Run: headless pygame with SDL's dummy video driver; simulated clock (each Clock.tick advances the game by its frame time, no real sleeping); random seed 0; keys injected as events and as key.get_pressed() state; mouse plan: one left click at the window centre at the start of phase 2, then a move to the lower-right quarter at the start of phase 3.
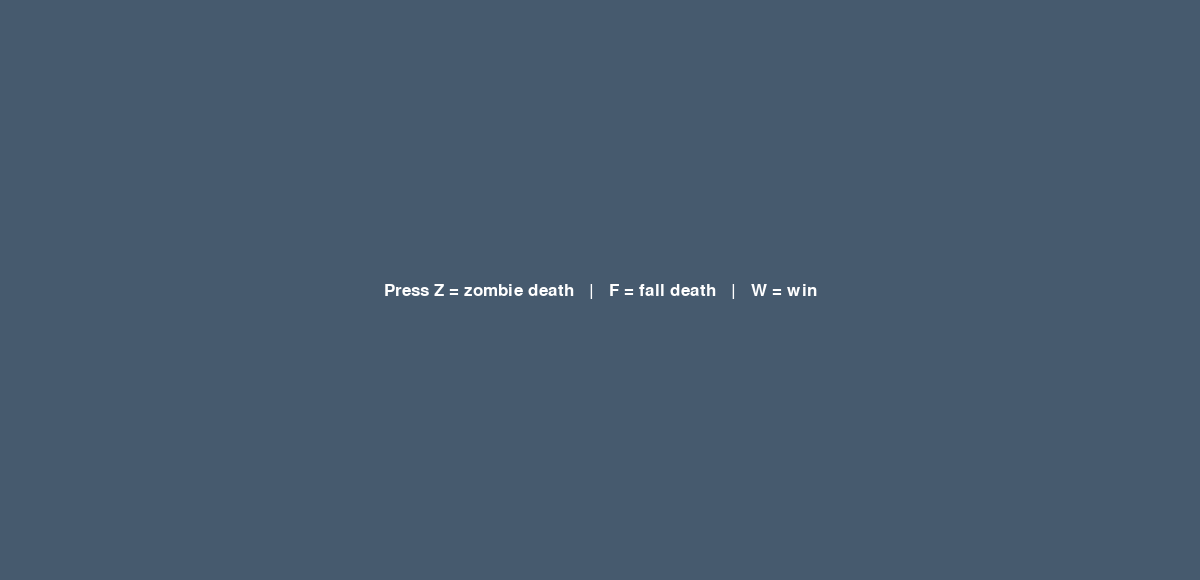
Frame 1 of 4 · flips 1–60 · no input
Frame 2 of 4 · flips 61–180 · clicked the window centre · tapped SPACE, RETURN · held RIGHT (→), D · screen unchanged from frame 1, image omitted
Frame 3 of 4 · flips 181–300 · moved the mouse to the lower-right quarter · held DOWN (↓), S · screen unchanged from frame 2, image omitted
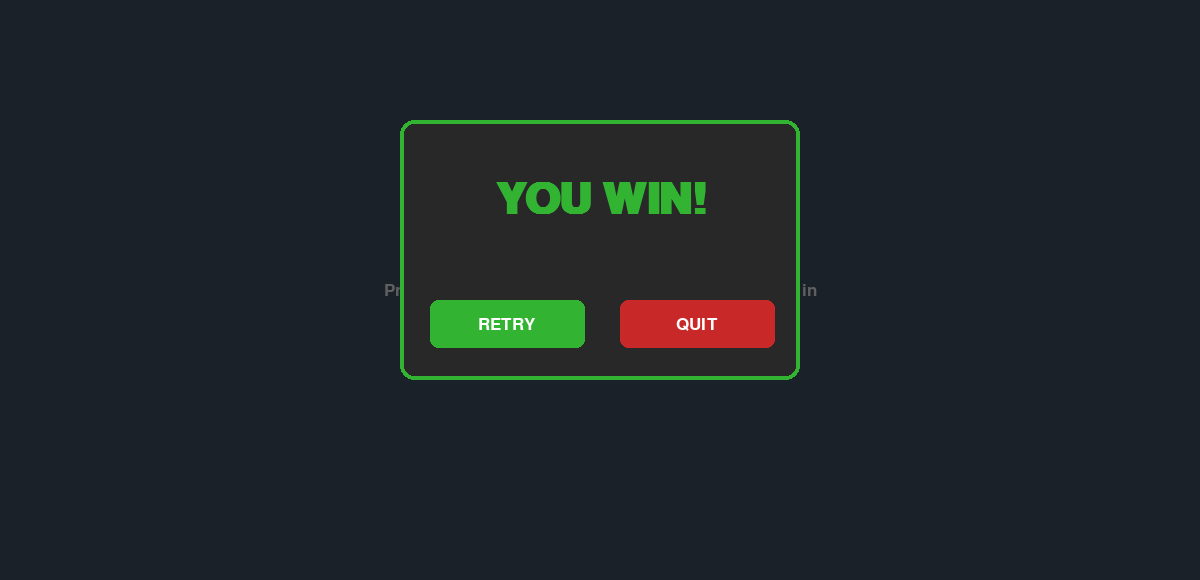
Frame 4 of 4 · flips 301–420 · held LEFT (←), A, UP (↑), W

The pygame program that drew these frames:

import pygame
import sys

pygame.init()

WIDTH, HEIGHT = 1200, 580
screen = pygame.display.set_mode((WIDTH, HEIGHT))
pygame.display.set_caption("Popup Demo")
clock = pygame.time.Clock()

# ── COLORS ────────────────────────────────────────────────────────────────────
WHITE     = (255, 255, 255)
BLACK     = (0, 0, 0)
RED       = (200, 40, 40)
RED_HOVER = (220, 60, 60)
GREEN       = (50, 180, 50)
GREEN_HOVER = (80, 210, 80)
DARK_GRAY = (40, 40, 40)
BG_COLOR  = (70, 90, 110)

# ── FONTS ─────────────────────────────────────────────────────────────────────
font_big   = pygame.font.SysFont("arial", 64, bold=True)
font_small = pygame.font.SysFont("arial", 26)

# ── POPUP FUNCTION ────────────────────────────────────────────────────────────
def draw_popup(state, death_cause=""):
    """
    state       = "game_over" or "win"
    death_cause = "zombie" or "fall"  (only used when state is game_over)
    Returns the retry and quit button rects for click detection.
    """

    # Dark transparent overlay
    overlay = pygame.Surface((WIDTH, HEIGHT), pygame.SRCALPHA)
    overlay.fill((0, 0, 0, 160))
    screen.blit(overlay, (0, 0))

    # Panel
    panel = pygame.Rect(400, 120, 400, 260)
    border_color = GREEN if state == "win" else RED
    pygame.draw.rect(screen, DARK_GRAY, panel, border_radius=14)
    pygame.draw.rect(screen, border_color, panel, 4, border_radius=14)

    # Title
    if state == "win":
        title = font_big.render("YOU WIN!", True, GREEN)
    else:
        title = font_big.render("GAME OVER", True, RED)
    screen.blit(title, title.get_rect(center=(WIDTH // 2, 200)))

    # Subtitle
    if state == "game_over":
        if death_cause == "zombie":
            sub = font_small.render("You were caught by a zombie!", True, WHITE)
        else:
            sub = font_small.render("You fell off the platform!", True, WHITE)
        screen.blit(sub, sub.get_rect(center=(WIDTH // 2, 258)))

    # Buttons
    mouse = pygame.mouse.get_pos()

    retry_rect = pygame.Rect(430, 300, 155, 48)
    quit_rect  = pygame.Rect(620, 300, 155, 48)

    retry_col = GREEN_HOVER if retry_rect.collidepoint(mouse) else GREEN
    quit_col  = RED_HOVER   if quit_rect.collidepoint(mouse)  else RED

    pygame.draw.rect(screen, retry_col, retry_rect, border_radius=8)
    pygame.draw.rect(screen, quit_col,  quit_rect,  border_radius=8)

    retry_label = font_small.render("RETRY", True, WHITE)
    quit_label  = font_small.render("QUIT",  True, WHITE)
    screen.blit(retry_label, retry_label.get_rect(center=retry_rect.center))
    screen.blit(quit_label,  quit_label.get_rect(center=quit_rect.center))

    return retry_rect, quit_rect


# ── TEST SCREEN (simulates your game background) ──────────────────────────────
# This just shows the popup over a placeholder background.
# Replace this section with your actual game loop.

# Press Z to trigger "zombie death", F for "fall death", W for "win"
popup_state  = None   # None = no popup
death_cause  = ""

while True:
    clock.tick(60)
    screen.fill(BG_COLOR)

    # placeholder background text
    hint = font_small.render("Press Z = zombie death   |   F = fall death   |   W = win", True, WHITE)
    screen.blit(hint, hint.get_rect(center=(WIDTH // 2, HEIGHT // 2)))

    for event in pygame.event.get():
        if event.type == pygame.QUIT:
            pygame.quit()
            sys.exit()

        if event.type == pygame.KEYDOWN:
            if event.key == pygame.K_z:
                popup_state = "game_over"
                death_cause = "zombie"
            if event.key == pygame.K_f:
                popup_state = "game_over"
                death_cause = "fall"
            if event.key == pygame.K_w:
                popup_state = "win"

        if event.type == pygame.MOUSEBUTTONDOWN and popup_state:
            if retry_rect.collidepoint(event.pos):
                popup_state = None   # close popup (plug in your reset() here)
                death_cause = ""
            if quit_rect.collidepoint(event.pos):
                pygame.quit()
                sys.exit()

    # draw popup if active
    if popup_state:
        retry_rect, quit_rect = draw_popup(popup_state, death_cause)

    pygame.display.update()
